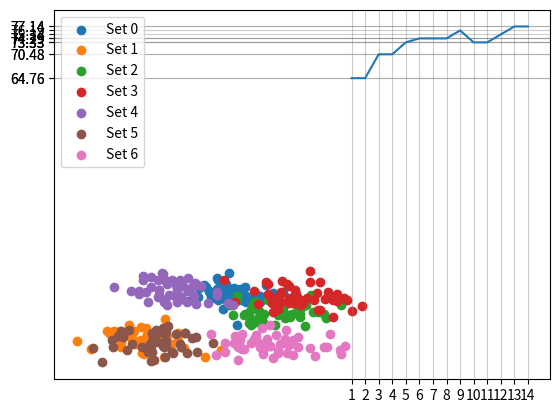

Recreate this plot in Python.
import numpy as np
from statistics import mode
import matplotlib.pyplot as plt
import random

def generate_random_data(num_sets, num_points, low=-50, high=50):
    """Make random data sets"""
    data_sets = []
    for i in range(num_sets):
        lower_x, lower_y = random.randrange(low, 0), random.randrange(low, 0)
        upper_x, upper_y = random.randrange(0, high), random.randrange(0, high)
        x_cord = [random.randrange(lower_x, upper_x) for j in range(num_points)]
        y_cord = [random.randrange(lower_y, upper_y) for k in range(num_points)]
        data = list(zip(x_cord, y_cord))
        data_sets.append(data)
    return data_sets

def generate_random_data_std(num_sets, num_points, low=-50, high=50):
    """New random data generator that takes a center and creates noise around it"""
    data_sets = []
    for i in range(num_sets):
        x_center, y_center = random.randrange(low, 0), random.randrange(0, high)
        x_cords = np.random.normal(x_center, 2, num_points)
        y_cords = np.random.normal(y_center, 2, num_points)
        data = list(zip(x_cords, y_cords))
        data_sets.append(data)
    return data_sets


def graph_data(data_set):
    """graph data sets"""
    i = 0
    for sub_set in data_set:
        x, y = zip(*sub_set)
        plt.scatter(x,y, label=f"Set {i}")
        i += 1
    plt.legend()
    plt.grid(color="grey", alpha=0.4)
    plt.show()

def split_data(data_set):
    """take around 70% of the data for training"""
    training_data = []
    testing_data = []
    classification_test = []
    classification_train = []
    data_numbered = enumerate(data_set)
    n = round(len(data_set[0])*0.7)
    for index, lst in data_numbered:
        train = lst[:n]
        test = lst[n:]
        training_data += train
        testing_data += test
        classification_train += f"{index}"*n
        classification_test += f"{index}"*(len(data_set[0])-n)
    return training_data, classification_train, testing_data, classification_test

def distance(tup1, tup2):
    """Euclidian distance between two points"""
    x1, y1 = tup1
    x2, y2 = tup2
    return np.sqrt((x2-x1)**2 + (y2-y1)**2)

def NN(data, point, k):
    """Find k points that are closest to given point in the data"""
    if k > len(data):
        raise ValueError("k has to be smaller than length of data set")

    closest = []
    while len(closest) < k:
        sml = np.inf
        smallest = None
        for cord in data:
            #print(distance(cord, point))
            if distance(cord, point) < sml:
                sml = distance(cord, point)
                smallest = cord
        closest.append(smallest)
        data.remove(smallest)
    return closest


def KNN(train, c_train, test, c_test, k):
    """Test how well the KNN works with guessing"""
    i = 0
    true = 0
    for test_point in test:
        neighbors = NN(train.copy(), test_point, k)
        classes = []
        for neigh in neighbors:
            ind = train.index(neigh)
            classes.append(c_train[ind])
        guess = mode(classes)
        if guess == c_test[i]:
            true += 1
        #print(f"Guessed that point {test_point} is class {guess}; actual class {c_test[i]}")
        i += 1
    correct = true/i
    return correct


def Cross_fold_test(k_range, data):
    """Determine best value of k when taking 70% of data to train"""
    scores = []
    for k in k_range:
        train, c_train, test, c_test = split_data(data)
        score = KNN(train, c_train, test, c_test, k)
        print(f"k value of {k} scored {round(score*100, 4)}%")
        scores.append(round(score*100, 4))
    plt.xticks(k_range)
    plt.yticks(scores)
    plt.grid(axis="x", color="grey", alpha=0.4)
    plt.plot(k_range, scores)
    plt.show()

#data(num_sets, num_points, low, high)
data = generate_random_data_std(7, 50, -20, 20)
graph_data(data)
train, c_train, test, c_test = split_data(data)
Cross_fold_test(range(1,15), data)








